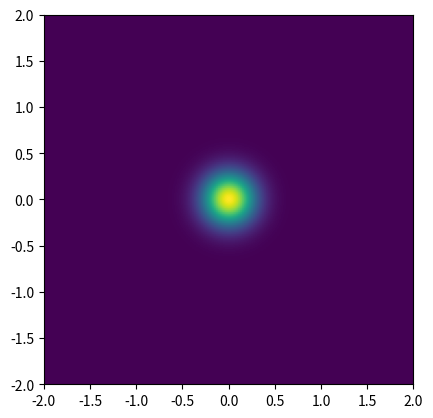

Python code for this plot:
import numpy as np
import matplotlib.pyplot as plt

def make_fake_galaxy(x0, y0, sigma=0.2, bound=2, n_points=200):
    '''
    Generates a fake galaxy source profile (round 2D Gaussian) on a square grid,
    covering a coordinate range from -bound to +bound in both x and y.
    
    x0, y0: Center of the Gaussian (source-plane coordinates)
    sigma: Width of the Gaussian
    bound: The upper and lower bounds of the grid
    n_points: The number of points to divide the grid into
    '''
    x = np.linspace(-bound, bound, n_points)
    y = np.linspace(-bound, bound, n_points)
    xx, yy = np.meshgrid(x, y)
    rr2 = (xx - x0)**2 + (yy - y0)**2
    source = np.exp(-0.5 * rr2 / sigma**2)
    return source

#Demonstrating use of fake galaxy function
gal = make_fake_galaxy(0, 0)

#Displaying the simulated galaxy
#origin='lower' will tell imshow that the bottom left corner should correspond to [0,0] in the 2D array
#extent can be used to tell imshow what bounds to put on the image (otherwise it will display in pixel #s)
plt.imshow(gal, origin='lower', extent=[-2, 2, -2, 2])
plt.show()

